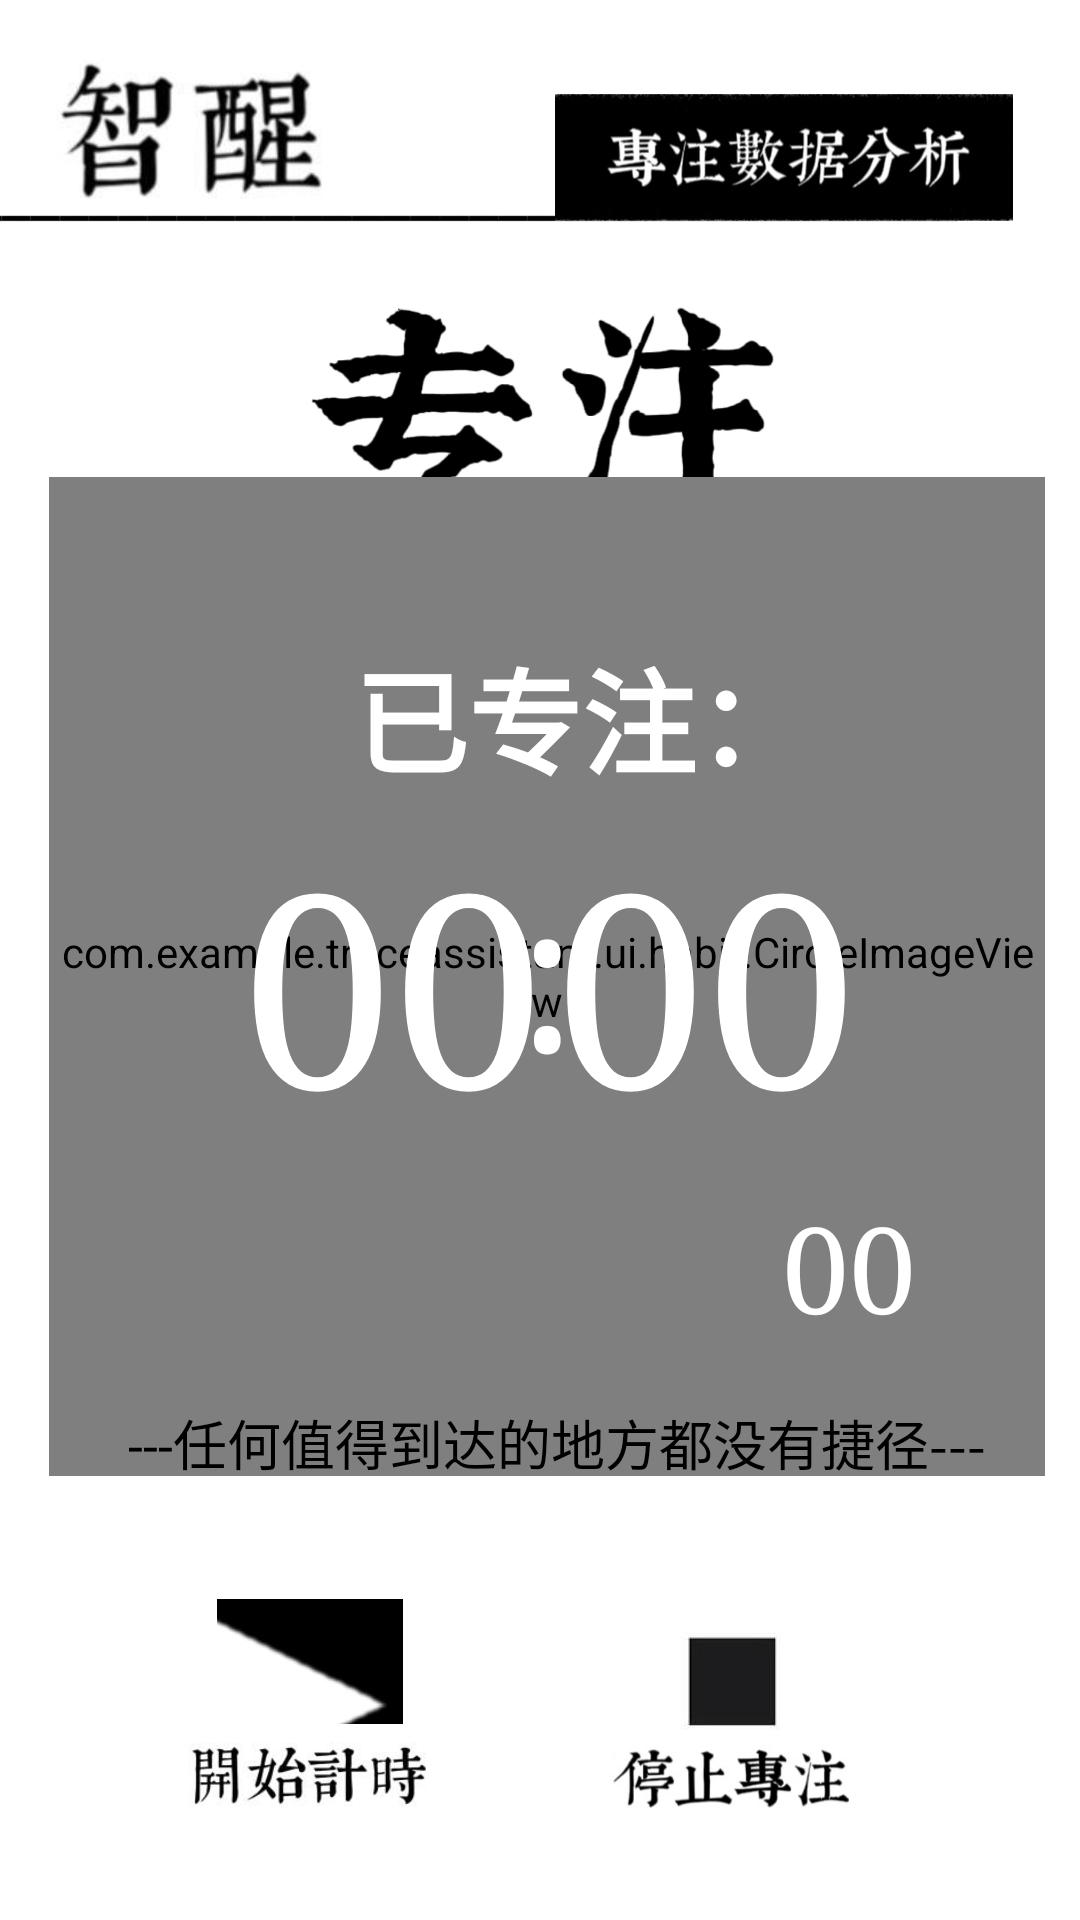

Produce the Android XML layout that renders to this screen, including the resource entries it uses.
<!-- AndroidManifest.xml: application theme Theme.TraceAssistant -->
<!-- res/layout/fragment_habit.xml -->
<?xml version="1.0" encoding="utf-8"?>
<androidx.constraintlayout.widget.ConstraintLayout xmlns:android="http://schemas.android.com/apk/res/android"
    xmlns:app="http://schemas.android.com/apk/res-auto"
    xmlns:tools="http://schemas.android.com/tools"
    android:layout_width="match_parent"
    android:layout_height="match_parent">


    <ImageView
        android:layout_width="478dp"
        android:layout_height="49dp"
        android:layout_marginTop="44dp"
        android:layout_marginEnd="4dp"
        android:src="@drawable/hengxian"
        app:layout_constraintEnd_toEndOf="parent"
        app:layout_constraintTop_toTopOf="parent"></ImageView>


    <ImageView
        android:id="@+id/imageView"
        android:layout_width="120dp"
        android:layout_height="53dp"
        android:layout_marginTop="16dp"
        android:src="@drawable/wenzi3"
        app:layout_constraintEnd_toEndOf="parent"
        app:layout_constraintHorizontal_bias="0.013"
        app:layout_constraintStart_toStartOf="parent"
        app:layout_constraintTop_toTopOf="parent"></ImageView>

    <ImageButton
        android:id="@+id/toDrawingView"
        style="?android:attr/borderlessButtonStyle"
        android:layout_width="172dp"
        android:layout_height="65dp"
        android:layout_marginTop="20dp"
        android:src="@drawable/wenzi4"
        app:layout_constraintEnd_toEndOf="parent"
        app:layout_constraintHorizontal_bias="0.933"
        app:layout_constraintStart_toStartOf="parent"
        app:layout_constraintTop_toTopOf="parent"></ImageButton>

    <ImageView
        android:id="@+id/imageView2"
        android:layout_width="230dp"
        android:layout_height="99dp"
        android:src="@drawable/wenzi5"
        app:layout_constraintBottom_toBottomOf="parent"
        app:layout_constraintEnd_toEndOf="parent"
        app:layout_constraintHorizontal_bias="0.497"
        app:layout_constraintStart_toStartOf="parent"
        app:layout_constraintTop_toTopOf="parent"
        app:layout_constraintVertical_bias="0.17"></ImageView>

    <com.example.traceassistant.ui.habit.CircleImageView
        android:id="@+id/image"
        android:layout_width="332dp"
        android:layout_height="333dp"
        android:scaleType="centerCrop"
        android:src="@drawable/habits_bg1"
        app:layout_constraintBottom_toBottomOf="parent"
        app:layout_constraintEnd_toEndOf="parent"
        app:layout_constraintHorizontal_bias="0.582"
        app:layout_constraintStart_toStartOf="parent"
        app:layout_constraintTop_toTopOf="parent"
        app:layout_constraintVertical_bias="0.518" />

    <TextView
        android:id="@+id/hours"
        android:layout_width="118dp"
        android:layout_height="103dp"
        android:fontFamily="serif"
        android:text="00"
        android:textColor="@color/white"
        android:textSize="90sp"
        app:layout_constraintBottom_toBottomOf="parent"
        app:layout_constraintEnd_toEndOf="parent"
        app:layout_constraintHorizontal_bias="0.334"
        app:layout_constraintStart_toStartOf="parent"
        app:layout_constraintTop_toTopOf="parent" />

    <TextView
        android:id="@+id/dot"
        android:layout_width="51dp"
        android:layout_height="93dp"
        android:fontFamily="serif"
        android:text=":"
        android:textColor="@color/white"
        android:textSize="70sp"
        app:layout_constraintBottom_toBottomOf="parent"
        app:layout_constraintEnd_toEndOf="parent"
        app:layout_constraintHorizontal_bias="0.558"
        app:layout_constraintStart_toStartOf="parent"
        app:layout_constraintTop_toTopOf="parent"
        app:layout_constraintVertical_bias="0.507" />

    <TextView
        android:id="@+id/second"
        android:layout_width="78dp"
        android:layout_height="60dp"
        android:layout_marginTop="396dp"
        android:fontFamily="serif"
        android:text="00"
        android:textColor="@color/white"
        android:textSize="40sp"
        app:layout_constraintEnd_toEndOf="parent"
        app:layout_constraintHorizontal_bias="0.924"
        app:layout_constraintStart_toStartOf="parent"
        app:layout_constraintTop_toTopOf="parent" />

    <TextView
        android:id="@+id/minute"
        android:layout_width="110dp"
        android:layout_height="103dp"
        android:fontFamily="serif"
        android:text="00"
        android:textColor="@color/white"
        android:textSize="90sp"
        app:layout_constraintBottom_toBottomOf="parent"
        app:layout_constraintEnd_toEndOf="parent"
        app:layout_constraintHorizontal_bias="0.74"
        app:layout_constraintStart_toStartOf="parent"
        app:layout_constraintTop_toTopOf="parent" />

    
    <TextView
        android:layout_width="wrap_content"
        android:layout_height="wrap_content"
        android:fontFamily="sans-serif-black"
        android:gravity="center"
        android:text="已专注："
        android:textColor="@color/white"
        android:textSize="38dp"
        app:layout_constraintBottom_toBottomOf="parent"
        app:layout_constraintEnd_toEndOf="parent"
        app:layout_constraintHorizontal_bias="0.567"
        app:layout_constraintStart_toStartOf="parent"
        app:layout_constraintTop_toTopOf="parent"
        app:layout_constraintVertical_bias="0.361" />

    <TextView
        android:id="@+id/textView"
        android:layout_width="319dp"
        android:layout_height="38dp"
        android:layout_marginBottom="140dp"
        android:gravity="center"
        android:text="---任何值得到达的地方都没有捷径---"
        android:textColor="@color/black"
        android:textSize="18dp"
        app:layout_constraintBottom_toBottomOf="parent"
        app:layout_constraintEnd_toEndOf="parent"
        app:layout_constraintHorizontal_bias="0.641"
        app:layout_constraintStart_toStartOf="parent"></TextView>

    <ImageButton
        android:id="@+id/start"
        style="?android:attr/borderlessButtonStyle"
        android:layout_width="62dp"
        android:layout_height="53dp"
        android:src="@drawable/zanting"
        app:layout_constraintBottom_toBottomOf="parent"
        app:layout_constraintEnd_toEndOf="parent"
        app:layout_constraintHorizontal_bias="0.243"
        app:layout_constraintStart_toStartOf="parent"
        app:layout_constraintTop_toTopOf="parent"
        app:layout_constraintVertical_bias="0.908" />

    <ImageView
        android:id="@+id/startimg"
        android:layout_width="92dp"
        android:layout_height="40dp"
        android:src="@drawable/wenzi10"
        app:layout_constraintBottom_toBottomOf="parent"
        app:layout_constraintEnd_toEndOf="parent"
        app:layout_constraintHorizontal_bias="0.21"
        app:layout_constraintStart_toStartOf="parent"
        app:layout_constraintTop_toTopOf="parent"
        app:layout_constraintVertical_bias="0.958">

    </ImageView>

    <ImageButton
        android:id="@+id/stop"
        style="@style/Widget.MaterialComponents.Button.TextButton.Icon"
        android:layout_width="39dp"
        android:layout_height="39dp"
        android:src="@drawable/jieshu"
        app:layout_constraintBottom_toBottomOf="parent"
        app:layout_constraintEnd_toEndOf="parent"
        app:layout_constraintHorizontal_bias="0.698"
        app:layout_constraintStart_toStartOf="parent"
        app:layout_constraintTop_toTopOf="parent"
        app:layout_constraintVertical_bias="0.9"
        tools:ignore="SpeakableTextPresentCheck" />

    <ImageView
        android:layout_width="82dp"
        android:layout_height="39dp"
        android:src="@drawable/wenzi7"
        app:layout_constraintBottom_toBottomOf="parent"
        app:layout_constraintEnd_toEndOf="parent"
        app:layout_constraintHorizontal_bias="0.723"
        app:layout_constraintStart_toStartOf="parent"
        app:layout_constraintTop_toTopOf="parent"
        app:layout_constraintVertical_bias="0.956">

    </ImageView>

</androidx.constraintlayout.widget.ConstraintLayout>
<!-- resources referenced by this layout -->
<resources>
  <color name="black">#FF000000</color>
  <color name="white">#FFFFFFFF</color>
  <!-- drawable hengxian: jpg bitmap (drawable, 1337 bytes) -->
  <!-- drawable jieshu: jpg bitmap (drawable-xxhdpi, 1280 bytes) -->
  <!-- drawable wenzi10: jpg bitmap (drawable, 4477 bytes) -->
  <!-- drawable wenzi3: png bitmap (drawable, 4455 bytes) -->
  <!-- drawable wenzi4: png bitmap (drawable-xxhdpi, 17127 bytes) -->
  <!-- drawable wenzi5: jpg bitmap (drawable-xxhdpi, 53883 bytes) -->
  <!-- drawable wenzi7: jpg bitmap (drawable-xxhdpi, 48709 bytes) -->
  <!-- drawable zanting: jpg bitmap (drawable, 929 bytes) -->
  <style name="Theme.TraceAssistant" parent="Theme.MaterialComponents.DayNight.NoActionBar">
  
          <item name="colorPrimary">#27A7BD</item>
          <item name="colorPrimaryVariant">#00FFFF</item>
          <item name="colorOnPrimary">#FFFFFF</item>
          <item name="colorSecondary">#0974BA</item>
          <item name="colorSecondaryVariant">#0D8488</item>
          <item name="colorOnSecondary">#A6ECE1</item>
          <item name="android:statusBarColor" tools:targetApi="l">@color/purple_500</item>
  
          <item name="materialCalendarTheme">@style/ThemeOverlay.TraceAssisstant.DatePicker</item>
  
          <item name="materialThemeOverlay">@style/ThemeOverlay.TraceAssisstant.Chip.Choice</item>
      </style>
  <color name="purple_500">#FF6200EE</color>
  <style name="ThemeOverlay.TraceAssisstant.DatePicker" parent="ThemeOverlay.MaterialComponents.MaterialCalendar">
          <item name="colorPrimary">#27A7BD</item>
          <item name="colorOnPrimary">#FFFFFF</item>
          <item name="shapeAppearanceSmallComponent">@style/ShapeAppearance.Material3.SmallComponent</item>
          <item name="shapeAppearanceMediumComponent">@style/ShapeAppearance.Material3.MediumComponent</item>
      </style>
  <style name="ThemeOverlay.TraceAssisstant.Chip.Choice" parent="">
          <item name="elevationOverlayEnabled">false</item>
      </style>
</resources>
